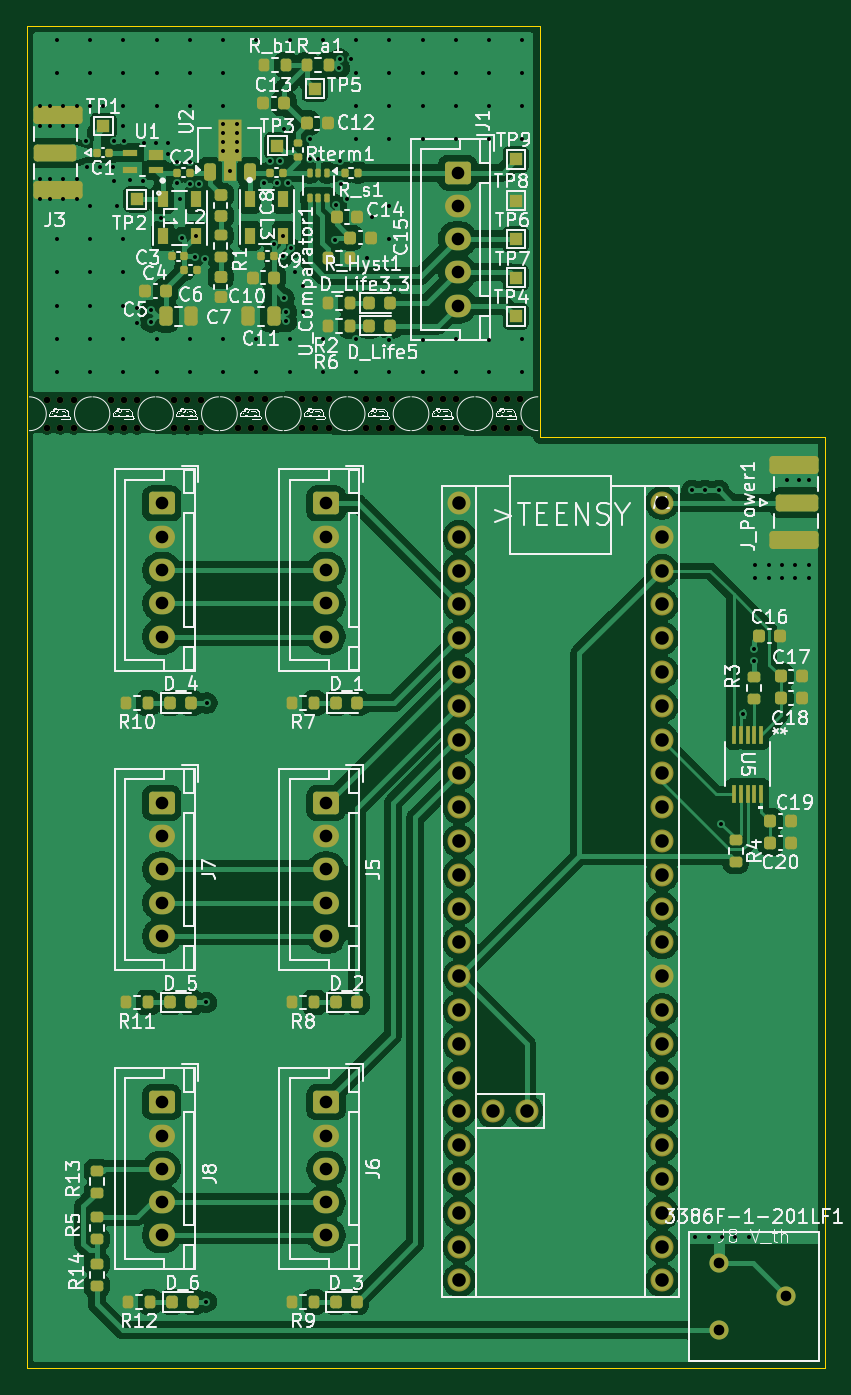
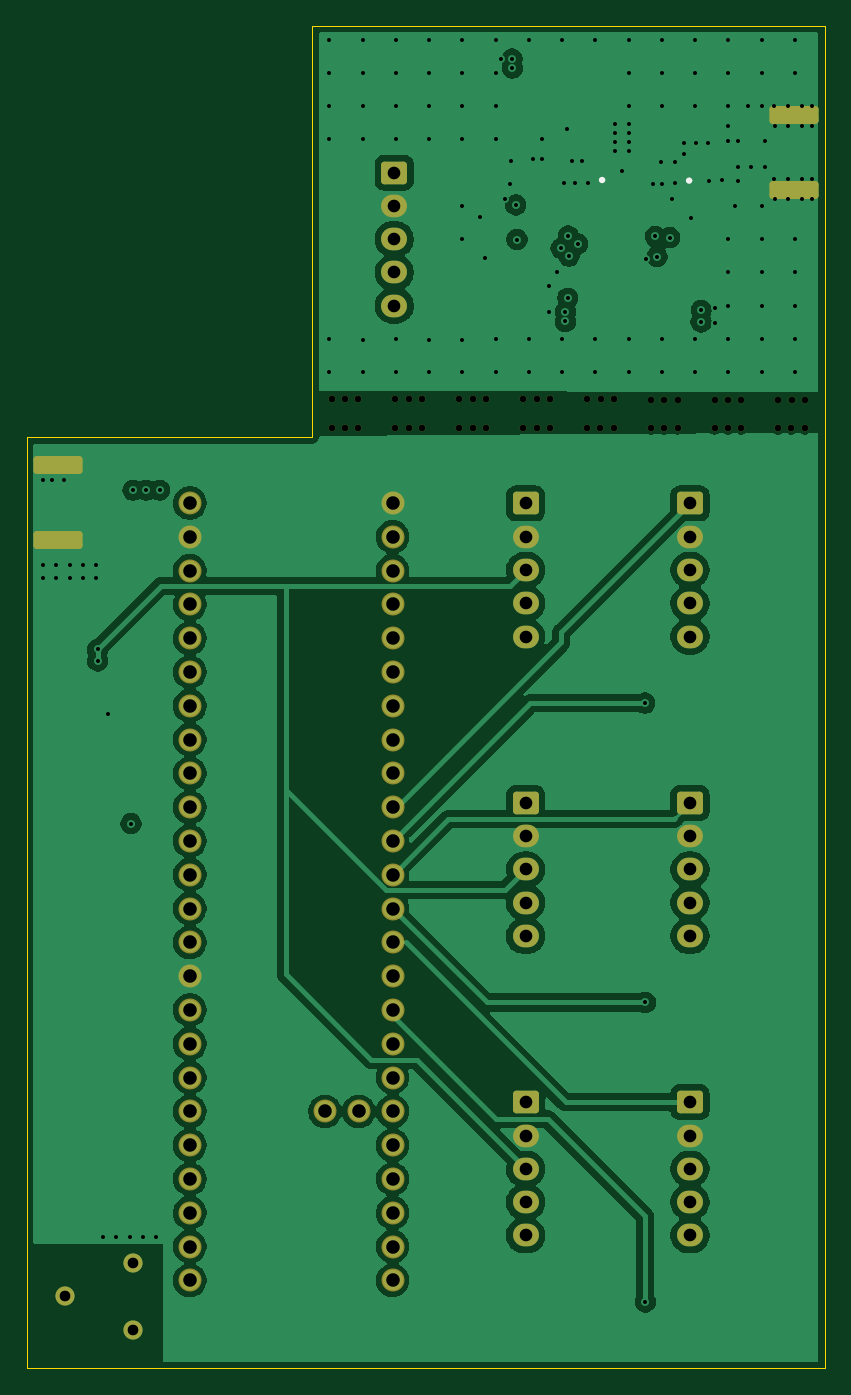
Circuit board: 13 layer files. Board 60.0 x 100.9 mm.
- bottom_copper: Discriminator-B_Cu.gbr (122823 bytes)
- bottom_mask: Discriminator-B_Mask.gbr (5571 bytes)
- paste: Discriminator-B_Paste.gbr (456 bytes)
- bottom_silk: Discriminator-B_Silkscreen.gbr (807 bytes)
- outline: Discriminator-Edge_Cuts.gbr (790 bytes)
- top_copper: Discriminator-F_Cu.gbr (211005 bytes)
- top_mask: Discriminator-F_Mask.gbr (12896 bytes)
- paste: Discriminator-F_Paste.gbr (7586 bytes)
- top_silk: Discriminator-F_Silkscreen.gbr (426204 bytes)
- inner_copper: Discriminator-In1_Cu.gbr (135912 bytes)
- inner_copper: Discriminator-In2_Cu.gbr (192854 bytes)
- drill: Discriminator-NPTH.drl (1113 bytes)
- drill: Discriminator-PTH.drl (4764 bytes)

=== bottom_copper: Discriminator-B_Cu.gbr (122823 bytes, source omitted) ===
=== bottom_mask: Discriminator-B_Mask.gbr ===
%TF.GenerationSoftware,KiCad,Pcbnew,9.0.2*%
%TF.CreationDate,2026-08-16T19:00:02-07:00*%
%TF.ProjectId,Discriminator,44697363-7269-46d6-996e-61746f722e6b,rev?*%
%TF.SameCoordinates,Original*%
%TF.FileFunction,Soldermask,Bot*%
%TF.FilePolarity,Negative*%
%FSLAX46Y46*%
G04 Gerber Fmt 4.6, Leading zero omitted, Abs format (unit mm)*
G04 Created by KiCad (PCBNEW 9.0.2) date 2026-08-16 19:00:02*
%MOMM*%
%LPD*%
G01*
G04 APERTURE LIST*
G04 Aperture macros list*
%AMRoundRect*
0 Rectangle with rounded corners*
0 $1 Rounding radius*
0 $2 $3 $4 $5 $6 $7 $8 $9 X,Y pos of 4 corners*
0 Add a 4 corners polygon primitive as box body*
4,1,4,$2,$3,$4,$5,$6,$7,$8,$9,$2,$3,0*
0 Add four circle primitives for the rounded corners*
1,1,$1+$1,$2,$3*
1,1,$1+$1,$4,$5*
1,1,$1+$1,$6,$7*
1,1,$1+$1,$8,$9*
0 Add four rect primitives between the rounded corners*
20,1,$1+$1,$2,$3,$4,$5,0*
20,1,$1+$1,$4,$5,$6,$7,0*
20,1,$1+$1,$6,$7,$8,$9,0*
20,1,$1+$1,$8,$9,$2,$3,0*%
G04 Aperture macros list end*
%ADD10C,0.500000*%
%ADD11RoundRect,0.250000X-0.725000X0.600000X-0.725000X-0.600000X0.725000X-0.600000X0.725000X0.600000X0*%
%ADD12O,1.950000X1.700000*%
%ADD13RoundRect,0.250000X1.600000X-0.425000X1.600000X0.425000X-1.600000X0.425000X-1.600000X-0.425000X0*%
%ADD14RoundRect,0.250000X-1.600000X0.425000X-1.600000X-0.425000X1.600000X-0.425000X1.600000X0.425000X0*%
%ADD15C,1.728000*%
%ADD16C,1.440000*%
G04 APERTURE END LIST*
D10*
%TO.C,mouse-bite-2.54mm-4.66mm*%
X150525000Y-54550000D03*
X150525000Y-56680000D03*
X151515000Y-54550000D03*
X151525000Y-56680000D03*
X152525000Y-54550000D03*
X152525000Y-56680000D03*
%TD*%
D11*
%TO.C,J5*%
X142744950Y-84865553D03*
D12*
X142744950Y-87365553D03*
X142744950Y-89865553D03*
X142744950Y-92365553D03*
X142744950Y-94865553D03*
%TD*%
D10*
%TO.C,mouse-bite-2.54mm-4.66mm*%
X131325000Y-54555000D03*
X131325000Y-56685000D03*
X132315000Y-54555000D03*
X132325000Y-56685000D03*
X133325000Y-54555000D03*
X133325000Y-56685000D03*
%TD*%
%TO.C,mouse-bite-2.54mm-4.66mm*%
X136125000Y-54550000D03*
X136125000Y-56680000D03*
X137115000Y-54550000D03*
X137125000Y-56680000D03*
X138125000Y-54550000D03*
X138125000Y-56680000D03*
%TD*%
D13*
%TO.C,J_Power1*%
X177894950Y-59470553D03*
X177894950Y-65120553D03*
%TD*%
D11*
%TO.C,J8*%
X130394950Y-107365553D03*
D12*
X130394950Y-109865553D03*
X130394950Y-112365553D03*
X130394950Y-114865553D03*
X130394950Y-117365553D03*
%TD*%
D11*
%TO.C,J4*%
X130394950Y-62365553D03*
D12*
X130394950Y-64865553D03*
X130394950Y-67365553D03*
X130394950Y-69865553D03*
X130394950Y-72365553D03*
%TD*%
D11*
%TO.C,J1*%
X152620000Y-37500000D03*
D12*
X152620000Y-40000000D03*
X152620000Y-42500000D03*
X152620000Y-45000000D03*
X152620000Y-47500000D03*
%TD*%
D10*
%TO.C,mouse-bite-2.54mm-4.66mm*%
X140925000Y-54550000D03*
X140925000Y-56680000D03*
X141915000Y-54550000D03*
X141925000Y-56680000D03*
X142925000Y-54550000D03*
X142925000Y-56680000D03*
%TD*%
D11*
%TO.C,J7*%
X130394950Y-84865553D03*
D12*
X130394950Y-87365553D03*
X130394950Y-89865553D03*
X130394950Y-92365553D03*
X130394950Y-94865553D03*
%TD*%
D14*
%TO.C,J3*%
X122600000Y-38825000D03*
X122600000Y-33175000D03*
%TD*%
D15*
%TO.C,A1*%
X167984950Y-67405553D03*
X152744950Y-97885553D03*
X157824950Y-108045553D03*
X167984950Y-64865553D03*
X152744950Y-64865553D03*
X152744950Y-67405553D03*
X152744950Y-69945553D03*
X152744950Y-72485553D03*
X152744950Y-75025553D03*
X152744950Y-77565553D03*
X152744950Y-80105553D03*
X152744950Y-82645553D03*
X152744950Y-85185553D03*
X152744950Y-87725553D03*
X152744950Y-90265553D03*
X152744950Y-92805553D03*
X152744950Y-95345553D03*
X167984950Y-95345553D03*
X167984950Y-92805553D03*
X167984950Y-90265553D03*
X167984950Y-87725553D03*
X167984950Y-85185553D03*
X167984950Y-82645553D03*
X167984950Y-80105553D03*
X167984950Y-77565553D03*
X167984950Y-75025553D03*
X167984950Y-72485553D03*
X167984950Y-69945553D03*
X152744950Y-100425553D03*
X152744950Y-102965553D03*
X152744950Y-105505553D03*
X152744950Y-108045553D03*
X152744950Y-110585553D03*
X152744950Y-113125553D03*
X152744950Y-115665553D03*
X152744950Y-118205553D03*
X152744950Y-120745553D03*
X167984950Y-120745553D03*
X167984950Y-118205553D03*
X167984950Y-115665553D03*
X167984950Y-113125553D03*
X167984950Y-110585553D03*
X167984950Y-108045553D03*
X167984950Y-105505553D03*
X167984950Y-102965553D03*
X167984950Y-100425553D03*
X152744950Y-62325553D03*
X167984950Y-97885553D03*
X155284950Y-108045553D03*
X167984950Y-62325553D03*
%TD*%
D16*
%TO.C,3386F-1-201LF1*%
X172250000Y-124500000D03*
X177330000Y-121960000D03*
X172250000Y-119420000D03*
%TD*%
D10*
%TO.C,mouse-bite-2.54mm-4.66mm*%
X155325000Y-54550000D03*
X155325000Y-56680000D03*
X156315000Y-54550000D03*
X156325000Y-56680000D03*
X157325000Y-54550000D03*
X157325000Y-56680000D03*
%TD*%
%TO.C,mouse-bite-2.54mm-4.66mm*%
X145725000Y-54550000D03*
X145725000Y-56680000D03*
X146715000Y-54550000D03*
X146725000Y-56680000D03*
X147725000Y-54550000D03*
X147725000Y-56680000D03*
%TD*%
D11*
%TO.C,J6*%
X142744950Y-107365553D03*
D12*
X142744950Y-109865553D03*
X142744950Y-112365553D03*
X142744950Y-114865553D03*
X142744950Y-117365553D03*
%TD*%
D10*
%TO.C,mouse-bite-2.54mm-4.66mm*%
X126550000Y-54555000D03*
X126550000Y-56685000D03*
X127540000Y-54555000D03*
X127550000Y-56685000D03*
X128550000Y-54555000D03*
X128550000Y-56685000D03*
%TD*%
%TO.C,mouse-bite-2.54mm-4.66mm*%
X121775000Y-54555000D03*
X121775000Y-56685000D03*
X122765000Y-54555000D03*
X122775000Y-56685000D03*
X123775000Y-54555000D03*
X123775000Y-56685000D03*
%TD*%
D11*
%TO.C,J2*%
X142744950Y-62365553D03*
D12*
X142744950Y-64865553D03*
X142744950Y-67365553D03*
X142744950Y-69865553D03*
X142744950Y-72365553D03*
%TD*%
M02*

=== paste: Discriminator-B_Paste.gbr ===
%TF.GenerationSoftware,KiCad,Pcbnew,9.0.2*%
%TF.CreationDate,2026-08-16T19:00:02-07:00*%
%TF.ProjectId,Discriminator,44697363-7269-46d6-996e-61746f722e6b,rev?*%
%TF.SameCoordinates,Original*%
%TF.FileFunction,Paste,Bot*%
%TF.FilePolarity,Positive*%
%FSLAX46Y46*%
G04 Gerber Fmt 4.6, Leading zero omitted, Abs format (unit mm)*
G04 Created by KiCad (PCBNEW 9.0.2) date 2026-08-16 19:00:02*
%MOMM*%
%LPD*%
G01*
G04 APERTURE LIST*
G04 APERTURE END LIST*
M02*

=== bottom_silk: Discriminator-B_Silkscreen.gbr ===
%TF.GenerationSoftware,KiCad,Pcbnew,9.0.2*%
%TF.CreationDate,2026-08-16T19:00:02-07:00*%
%TF.ProjectId,Discriminator,44697363-7269-46d6-996e-61746f722e6b,rev?*%
%TF.SameCoordinates,Original*%
%TF.FileFunction,Legend,Bot*%
%TF.FilePolarity,Positive*%
%FSLAX46Y46*%
G04 Gerber Fmt 4.6, Leading zero omitted, Abs format (unit mm)*
G04 Created by KiCad (PCBNEW 9.0.2) date 2026-08-16 19:00:02*
%MOMM*%
%LPD*%
G01*
G04 APERTURE LIST*
%ADD10C,0.254000*%
G04 APERTURE END LIST*
D10*
%TO.C,L3*%
X137127000Y-38059000D02*
G75*
G02*
X136873000Y-38059000I-127000J0D01*
G01*
X136873000Y-38059000D02*
G75*
G02*
X137127000Y-38059000I127000J0D01*
G01*
%TO.C,L1*%
X130587000Y-38103000D02*
G75*
G02*
X130333000Y-38103000I-127000J0D01*
G01*
X130333000Y-38103000D02*
G75*
G02*
X130587000Y-38103000I127000J0D01*
G01*
%TD*%
M02*

=== outline: Discriminator-Edge_Cuts.gbr ===
%TF.GenerationSoftware,KiCad,Pcbnew,9.0.2*%
%TF.CreationDate,2026-08-16T19:00:02-07:00*%
%TF.ProjectId,Discriminator,44697363-7269-46d6-996e-61746f722e6b,rev?*%
%TF.SameCoordinates,Original*%
%TF.FileFunction,Profile,NP*%
%FSLAX46Y46*%
G04 Gerber Fmt 4.6, Leading zero omitted, Abs format (unit mm)*
G04 Created by KiCad (PCBNEW 9.0.2) date 2026-08-16 19:00:02*
%MOMM*%
%LPD*%
G01*
G04 APERTURE LIST*
%TA.AperFunction,Profile*%
%ADD10C,0.050000*%
%TD*%
G04 APERTURE END LIST*
D10*
X158800000Y-26467500D02*
X158800000Y-57365553D01*
X120244950Y-127365553D02*
X120250000Y-26467500D01*
X180244950Y-127365553D02*
X120244950Y-127365553D01*
X158800000Y-57365553D02*
X180244950Y-57365553D01*
X120250000Y-26467500D02*
X158800000Y-26467500D01*
X180244950Y-57365553D02*
X180244950Y-127365553D01*
M02*

=== top_copper: Discriminator-F_Cu.gbr (211005 bytes, source omitted) ===
=== top_mask: Discriminator-F_Mask.gbr (12896 bytes, source omitted) ===
=== paste: Discriminator-F_Paste.gbr (7586 bytes, source omitted) ===
=== top_silk: Discriminator-F_Silkscreen.gbr (426204 bytes, source omitted) ===
=== inner_copper: Discriminator-In1_Cu.gbr (135912 bytes, source omitted) ===
=== inner_copper: Discriminator-In2_Cu.gbr (192854 bytes, source omitted) ===
=== drill: Discriminator-NPTH.drl ===
M48
; DRILL file {KiCad 9.0.2} date 2026-08-16T19:00:04-0700
; FORMAT={-:-/ absolute / metric / decimal}
; #@! TF.CreationDate,2026-08-16T19:00:04-07:00
; #@! TF.GenerationSoftware,Kicad,Pcbnew,9.0.2
; #@! TF.FileFunction,NonPlated,1,4,NPTH
FMAT,2
METRIC
; #@! TA.AperFunction,NonPlated,NPTH,ComponentDrill
T1C0.500
%
G90
G05
T1
X121.775Y-54.555
X121.775Y-56.685
X122.765Y-54.555
X122.775Y-56.685
X123.775Y-54.555
X123.775Y-56.685
X126.55Y-54.555
X126.55Y-56.685
X127.54Y-54.555
X127.55Y-56.685
X128.55Y-54.555
X128.55Y-56.685
X131.325Y-54.555
X131.325Y-56.685
X132.315Y-54.555
X132.325Y-56.685
X133.325Y-54.555
X133.325Y-56.685
X136.125Y-54.55
X136.125Y-56.68
X137.115Y-54.55
X137.125Y-56.68
X138.125Y-54.55
X138.125Y-56.68
X140.925Y-54.55
X140.925Y-56.68
X141.915Y-54.55
X141.925Y-56.68
X142.925Y-54.55
X142.925Y-56.68
X145.725Y-54.55
X145.725Y-56.68
X146.715Y-54.55
X146.725Y-56.68
X147.725Y-54.55
X147.725Y-56.68
X150.525Y-54.55
X150.525Y-56.68
X151.515Y-54.55
X151.525Y-56.68
X152.525Y-54.55
X152.525Y-56.68
X155.325Y-54.55
X155.325Y-56.68
X156.315Y-54.55
X156.325Y-56.68
X157.325Y-54.55
X157.325Y-56.68
M30

=== drill: Discriminator-PTH.drl ===
M48
; DRILL file {KiCad 9.0.2} date 2026-08-16T19:00:04-0700
; FORMAT={-:-/ absolute / metric / decimal}
; #@! TF.CreationDate,2026-08-16T19:00:04-07:00
; #@! TF.GenerationSoftware,Kicad,Pcbnew,9.0.2
; #@! TF.FileFunction,Plated,1,4,PTH
FMAT,2
METRIC
; #@! TA.AperFunction,Plated,PTH,ViaDrill
T1C0.300
; #@! TA.AperFunction,Plated,PTH,ComponentDrill
T2C0.800
; #@! TA.AperFunction,Plated,PTH,ComponentDrill
T3C0.950
; #@! TA.AperFunction,Plated,PTH,ComponentDrill
T4C1.016
%
G90
G05
T1
X121.25Y-32.5
X121.25Y-34.0
X121.25Y-38.0
X121.25Y-39.5
X122.0Y-32.5
X122.0Y-34.0
X122.0Y-38.0
X122.0Y-39.5
X122.5Y-27.5
X122.5Y-30.0
X122.5Y-42.5
X122.5Y-45.0
X122.5Y-47.5
X122.5Y-50.0
X122.5Y-52.5
X123.0Y-32.5
X123.0Y-34.0
X123.0Y-38.0
X123.0Y-39.5
X124.0Y-34.0
X124.0Y-39.5
X124.06Y-32.5
X124.06Y-38.0
X124.72Y-35.1
X124.74Y-37.06
X125.0Y-27.5
X125.0Y-30.0
X125.0Y-32.5
X125.0Y-40.0
X125.0Y-42.5
X125.0Y-45.0
X125.0Y-47.5
X125.0Y-50.0
X125.0Y-52.5
X125.78Y-37.06
X126.0Y-32.5
X126.75Y-37.06
X126.77Y-35.1
X126.79Y-38.11
X127.0Y-40.0
X127.5Y-27.5
X127.5Y-30.0
X127.5Y-32.5
X127.5Y-34.0
X127.5Y-42.5
X127.5Y-45.0
X127.5Y-47.5
X127.5Y-50.0
X127.5Y-52.5
X127.57Y-35.11
X128.01Y-38.05
X128.5Y-47.66
X128.53Y-48.84
X128.96Y-38.1
X129.07Y-35.27
X129.55Y-47.85
X129.56Y-48.72
X129.96Y-35.25
X130.0Y-27.5
X130.0Y-30.0
X130.0Y-32.5
X130.0Y-50.0
X130.0Y-52.5
X130.31Y-40.88
X130.87Y-35.24
X130.88Y-36.1
X131.51Y-38.32
X131.54Y-36.67
X131.75Y-39.46
X131.93Y-42.38
X132.5Y-27.5
X132.5Y-30.0
X132.5Y-32.5
X132.5Y-38.33
X132.5Y-50.0
X132.5Y-52.5
X132.54Y-36.67
X132.88Y-43.82
X133.0Y-42.294
X133.21Y-38.34
X133.67Y-44.0
X133.745Y-99.866
X133.745Y-122.366
X133.795Y-77.366
X134.99Y-33.86
X134.99Y-34.54
X134.99Y-35.22
X134.99Y-35.87
X135.0Y-27.5
X135.0Y-30.0
X135.0Y-32.5
X135.0Y-50.0
X135.0Y-52.5
X135.5Y-37.362
X136.01Y-33.86
X136.01Y-34.54
X136.01Y-35.22
X136.01Y-35.87
X137.5Y-27.5
X137.5Y-50.0
X137.5Y-52.5
X138.07Y-38.26
X138.52Y-36.64
X138.83Y-42.85
X139.04Y-38.25
X139.29Y-36.64
X139.49Y-43.78
X139.54Y-42.27
X139.58Y-46.94
X139.6Y-34.2
X139.76Y-47.97
X139.76Y-48.69
X139.85Y-38.3
X140.0Y-27.5
X140.0Y-50.0
X140.0Y-52.5
X140.08Y-43.19
X140.37Y-44.97
X141.0Y-46.0
X141.0Y-48.0
X141.5Y-34.97
X141.5Y-36.47
X142.16Y-36.45
X142.5Y-27.5
X142.5Y-50.0
X142.5Y-52.5
X143.4Y-42.53
X143.49Y-39.93
X143.74Y-29.65
X143.76Y-28.97
X143.82Y-36.6
X143.89Y-38.35
X144.305Y-39.5
X144.59Y-28.96
X145.0Y-27.5
X145.0Y-30.0
X145.0Y-32.5
X145.0Y-35.0
X145.0Y-50.0
X145.0Y-52.5
X145.78Y-43.92
X146.2Y-40.84
X147.5Y-27.5
X147.5Y-30.0
X147.5Y-32.5
X147.5Y-34.94
X147.5Y-40.0
X147.5Y-42.5
X147.5Y-50.06
X147.5Y-52.5
X150.0Y-27.5
X150.0Y-30.0
X150.0Y-32.5
X150.0Y-35.0
X150.0Y-50.06
X150.0Y-52.5
X152.5Y-27.5
X152.5Y-30.0
X152.5Y-32.5
X152.5Y-35.0
X152.5Y-50.0
X152.5Y-52.5
X155.0Y-27.5
X155.0Y-30.0
X155.0Y-32.5
X155.0Y-34.95
X155.0Y-50.05
X155.0Y-52.5
X157.5Y-27.5
X157.5Y-30.0
X157.5Y-32.5
X157.5Y-35.0
X157.5Y-50.0
X157.5Y-52.5
X170.245Y-61.366
X170.5Y-117.5
X171.245Y-61.366
X171.5Y-117.5
X172.245Y-61.366
X172.405Y-86.426
X172.5Y-117.5
X173.5Y-117.5
X174.105Y-78.176
X174.5Y-117.5
X174.905Y-73.336
X174.905Y-74.196
X175.0Y-67.0
X175.0Y-68.0
X176.0Y-67.0
X176.0Y-68.0
X177.0Y-67.0
X177.0Y-68.0
X177.4Y-60.6
X178.0Y-67.0
X178.0Y-68.0
X178.3Y-60.6
X179.0Y-67.0
X179.0Y-68.0
X179.05Y-60.6
T2
X172.25Y-119.42
X172.25Y-124.5
X177.33Y-121.96
T3
X130.395Y-62.366
X130.395Y-64.866
X130.395Y-67.366
X130.395Y-69.866
X130.395Y-72.366
X130.395Y-84.866
X130.395Y-87.366
X130.395Y-89.866
X130.395Y-92.366
X130.395Y-94.866
X130.395Y-107.366
X130.395Y-109.866
X130.395Y-112.366
X130.395Y-114.866
X130.395Y-117.366
X142.745Y-62.366
X142.745Y-64.866
X142.745Y-67.366
X142.745Y-69.866
X142.745Y-72.366
X142.745Y-84.866
X142.745Y-87.366
X142.745Y-89.866
X142.745Y-92.366
X142.745Y-94.866
X142.745Y-107.366
X142.745Y-109.866
X142.745Y-112.366
X142.745Y-114.866
X142.745Y-117.366
X152.62Y-37.5
X152.62Y-40.0
X152.62Y-42.5
X152.62Y-45.0
X152.62Y-47.5
T4
X152.745Y-62.326
X152.745Y-64.866
X152.745Y-67.406
X152.745Y-69.946
X152.745Y-72.486
X152.745Y-75.026
X152.745Y-77.566
X152.745Y-80.106
X152.745Y-82.646
X152.745Y-85.186
X152.745Y-87.726
X152.745Y-90.266
X152.745Y-92.806
X152.745Y-95.346
X152.745Y-97.886
X152.745Y-100.426
X152.745Y-102.966
X152.745Y-105.506
X152.745Y-108.046
X152.745Y-110.586
X152.745Y-113.126
X152.745Y-115.666
X152.745Y-118.206
X152.745Y-120.746
X155.285Y-108.046
X157.825Y-108.046
X167.985Y-62.326
X167.985Y-64.866
X167.985Y-67.406
X167.985Y-69.946
X167.985Y-72.486
X167.985Y-75.026
X167.985Y-77.566
X167.985Y-80.106
X167.985Y-82.646
X167.985Y-85.186
X167.985Y-87.726
X167.985Y-90.266
X167.985Y-92.806
X167.985Y-95.346
X167.985Y-97.886
X167.985Y-100.426
X167.985Y-102.966
X167.985Y-105.506
X167.985Y-108.046
X167.985Y-110.586
X167.985Y-113.126
X167.985Y-115.666
X167.985Y-118.206
X167.985Y-120.746
M30
